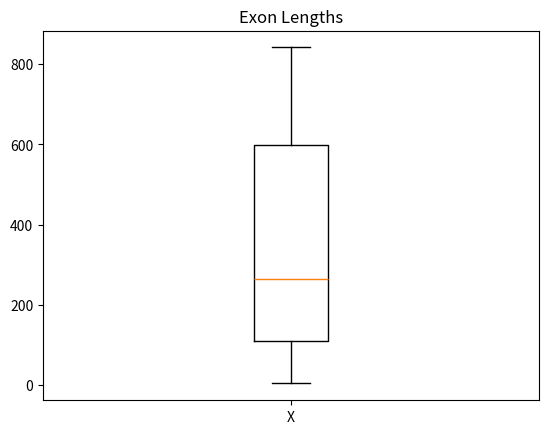

This figure's Python source:
# list manipulation
# Pseudo-codes included in comments

# import required modules
import numpy as np
import matplotlib.pyplot as plt
# create 2 lists
gene_lengths = [9410, 394141, 4442, 105338, 19149, 76779,
                126550, 36296, 842, 15981]
exon_counts = [51, 1142, 42, 216, 25, 650, 32533, 57, 1, 523]
# convert lists into arrays
lengths_array = np.array(gene_lengths)
counts_array = np.array(exon_counts)
# calculate average length, store in an array, sort at the same time
sorted_average_length_array = sorted(lengths_array/counts_array)
# convert result into list and print
print(list(sorted_average_length_array))
# draw the boxplot
plt.boxplot(sorted_average_length_array, labels="X")
plt.title("Exon Lengths")
plt.show()
